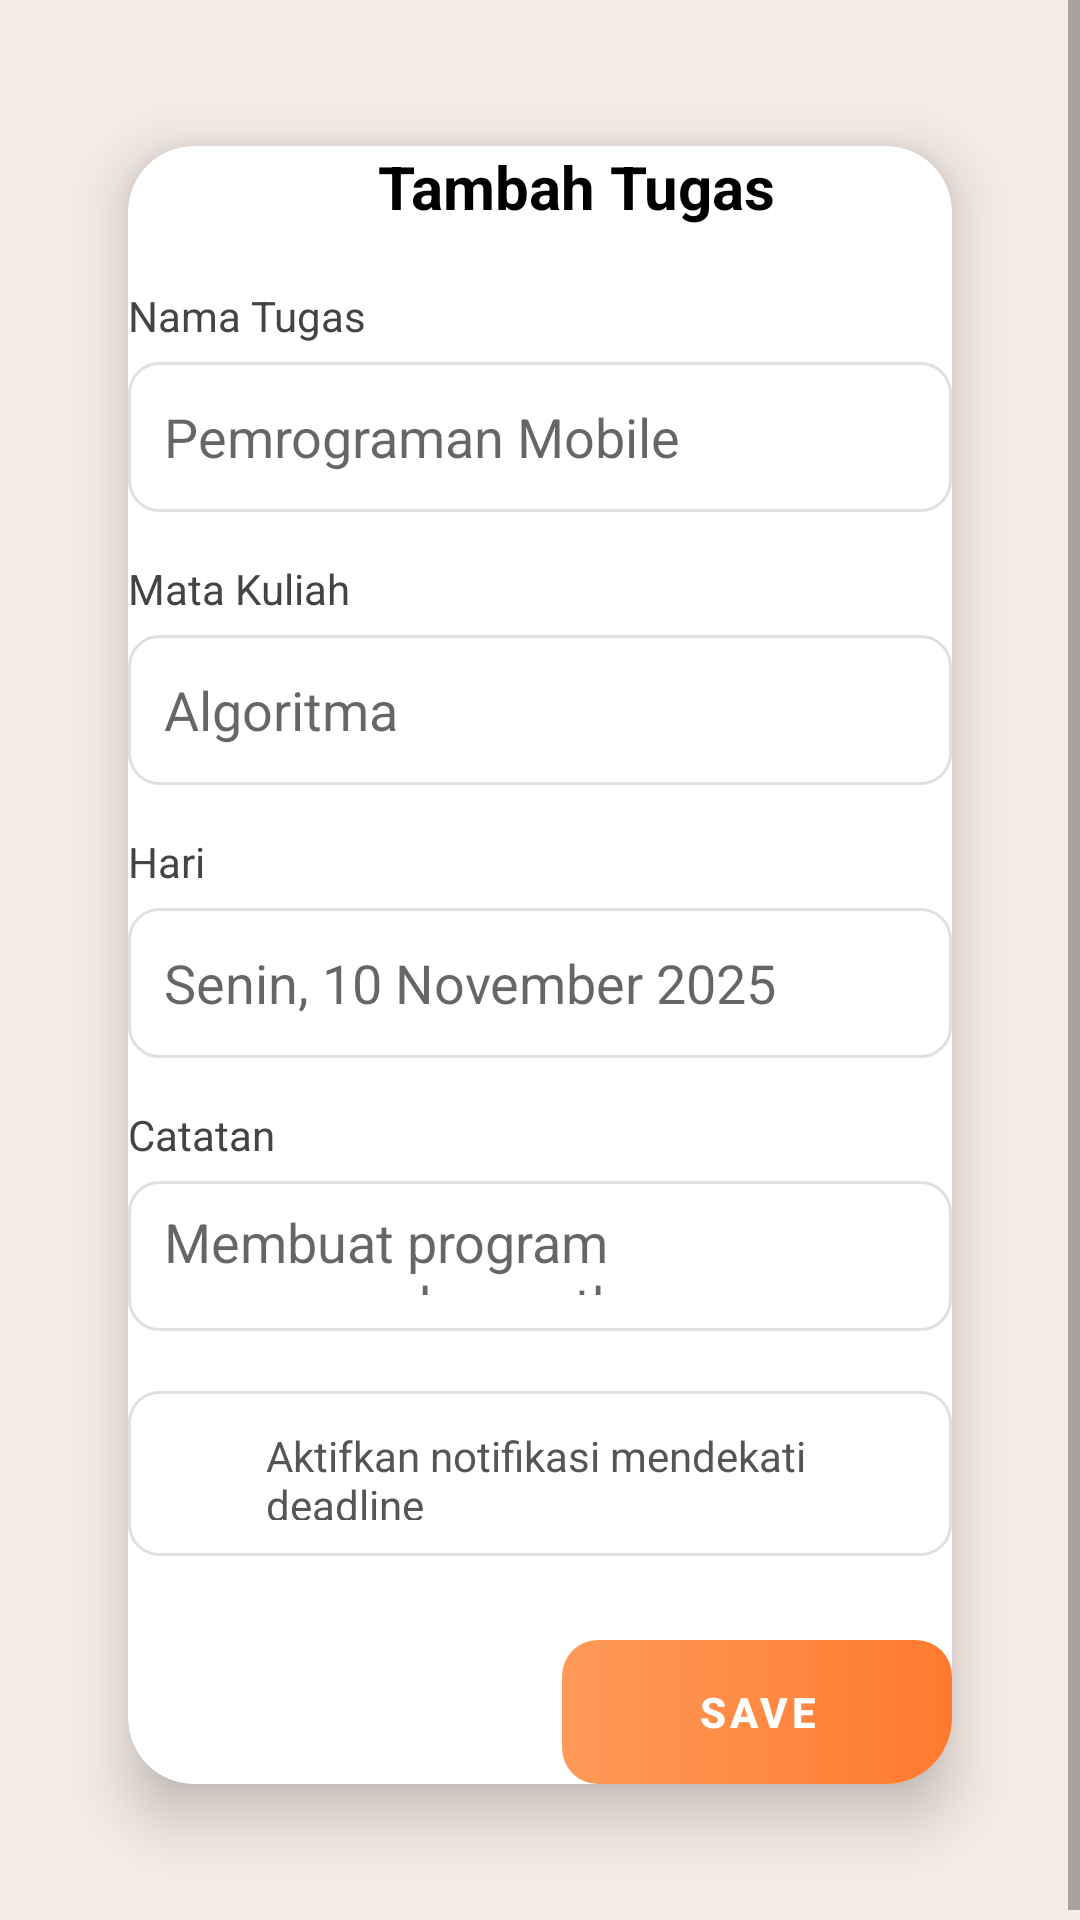

Produce the Android XML layout that renders to this screen, including the resource entries it uses.
<!-- AndroidManifest.xml: application theme Theme.Scheduly -->
<!-- res/layout/fragment_tambah_tugas.xml -->
<?xml version="1.0" encoding="utf-8"?>
<ScrollView
    xmlns:android="http://schemas.android.com/apk/res/android"
    xmlns:app="http://schemas.android.com/apk/res-auto"
    android:layout_width="match_parent"
    android:layout_height="match_parent"
    android:background="#F5ECE6"
    android:fillViewport="true">

    <androidx.constraintlayout.widget.ConstraintLayout
        android:layout_width="match_parent"
        android:layout_height="wrap_content">

        <androidx.cardview.widget.CardView
            android:id="@+id/cardTambahTugas"
            android:layout_width="0dp"
            android:layout_height="wrap_content"
            android:layout_margin="24dp"
            android:padding="24dp"
            android:background="@android:color/white"
            app:cardCornerRadius="22dp"
            app:cardElevation="12dp"
            app:cardUseCompatPadding="true"
            app:strokeWidth="1dp"
            app:strokeColor="#E0E0E0"
            app:layout_constraintTop_toTopOf="parent"
            app:layout_constraintStart_toStartOf="parent"
            app:layout_constraintEnd_toEndOf="parent"
            app:layout_constraintBottom_toBottomOf="parent">

            <LinearLayout
                android:layout_width="match_parent"
                android:layout_height="wrap_content"
                android:orientation="vertical">

                
                <LinearLayout
                    android:layout_width="match_parent"
                    android:layout_height="wrap_content"
                    android:gravity="center_vertical">

                    <ImageView
                        android:id="@+id/btnClose"
                        android:layout_width="24dp"
                        android:layout_height="24dp"
                        android:src="@drawable/close"
                        app:tint="#000000"/>

                    <TextView
                        android:layout_width="match_parent"
                        android:layout_height="wrap_content"
                        android:text="Tambah Tugas"
                        android:textSize="20sp"
                        android:textStyle="bold"
                        android:gravity="center"
                        android:textColor="#000"/>
                </LinearLayout>

                <View
                    android:layout_width="match_parent"
                    android:layout_height="20dp"/>

                

                <TextView
                    android:layout_width="wrap_content"
                    android:layout_height="wrap_content"
                    android:text="Nama Tugas"
                    android:textColor="#444"
                    android:textSize="14sp"/>

                <EditText
                    android:id="@+id/etNamaTugas"
                    android:layout_width="match_parent"
                    android:layout_height="50dp"
                    android:layout_marginTop="6dp"
                    android:background="@drawable/bg_input"
                    android:padding="12dp"
                    android:hint="Pemrograman Mobile"/>

                <TextView
                    android:layout_width="wrap_content"
                    android:layout_height="wrap_content"
                    android:layout_marginTop="16dp"
                    android:text="Mata Kuliah"
                    android:textColor="#444"
                    android:textSize="14sp"/>

                <EditText
                    android:id="@+id/etMataKuliah"
                    android:layout_width="match_parent"
                    android:layout_height="50dp"
                    android:layout_marginTop="6dp"
                    android:background="@drawable/bg_input"
                    android:padding="12dp"
                    android:hint="Algoritma"/>

                <TextView
                    android:layout_width="wrap_content"
                    android:layout_height="wrap_content"
                    android:layout_marginTop="16dp"
                    android:text="Hari"
                    android:textColor="#444"
                    android:textSize="14sp"/>

                <EditText
                    android:id="@+id/etHari"
                    android:layout_width="match_parent"
                    android:layout_height="50dp"
                    android:layout_marginTop="6dp"
                    android:background="@drawable/bg_input"
                    android:padding="12dp"
                    android:focusable="false"
                    android:hint="Senin, 10 November 2025"/>

                <TextView
                    android:layout_width="wrap_content"
                    android:layout_height="wrap_content"
                    android:layout_marginTop="16dp"
                    android:text="Catatan"
                    android:textColor="#444"
                    android:textSize="14sp"/>

                <EditText
                    android:id="@+id/etCatatan"
                    android:layout_width="match_parent"
                    android:layout_height="50dp"
                    android:layout_marginTop="6dp"
                    android:background="@drawable/bg_input"
                    android:padding="12dp"
                    android:hint="Membuat program menggunakan python"/>

                
                <LinearLayout
                    android:layout_width="match_parent"
                    android:layout_height="55dp"
                    android:layout_marginTop="20dp"
                    android:background="@drawable/bg_input"
                    android:padding="12dp"
                    android:gravity="center_vertical"
                    android:orientation="horizontal">

                    <ImageView
                        android:layout_width="22dp"
                        android:layout_height="22dp"
                        android:src="@drawable/notifikasi"
                        app:tint="#FF944D"/>

                    <TextView
                        android:layout_width="wrap_content"
                        android:layout_height="wrap_content"
                        android:layout_marginLeft="12dp"
                        android:text="Aktifkan notifikasi mendekati deadline"
                        android:textColor="#555"
                        android:textSize="14sp"/>
                </LinearLayout>

                
                <Button
                    android:id="@+id/btnSave"
                    android:layout_width="130dp"
                    android:layout_height="48dp"
                    android:layout_marginTop="28dp"
                    android:layout_gravity="end"
                    android:text="Save"
                    android:textColor="#FFF"
                    android:textStyle="bold"
                    android:background="@drawable/bg_button_orange"
                    android:backgroundTint="@null"
                    android:stateListAnimator="@null"/>
            </LinearLayout>

        </androidx.cardview.widget.CardView>

    </androidx.constraintlayout.widget.ConstraintLayout>
</ScrollView>
<!-- resources referenced by this layout -->
<resources>
  <!-- drawable bg_button_orange (drawable) -->
  <shape xmlns:android="http://schemas.android.com/apk/res/android"
      android:shape="rectangle">
  
      <corners android:radius="12dp" />
  
      <gradient
          android:startColor="#FF9A58"
          android:endColor="#FF7A2F"
          android:angle="0" />
  
  </shape>
  <!-- drawable bg_input (drawable) -->
  <shape xmlns:android="http://schemas.android.com/apk/res/android"
      android:shape="rectangle">
  
      <solid android:color="#FFFFFF" />
  
      <corners android:radius="10dp" />
  
      <stroke
          android:width="1dp"
          android:color="#E0E0E0" />
  </shape>
  <style name="Theme.Scheduly" parent="Theme.MaterialComponents.Light.NoActionBar">
          <item name="colorPrimary">@android:color/transparent</item>
          <item name="colorPrimaryVariant">@android:color/transparent</item>
          <item name="colorAccent">@android:color/transparent</item>
  
          <item name="android:buttonStyle">@style/ButtonStyle.NoTint</item>
  
          <item name="android:windowBackground">@android:color/white</item>
      </style>
  <style name="ButtonStyle.NoTint" parent="Widget.MaterialComponents.Button">
          <item name="android:backgroundTint">@null</item>
          <item name="backgroundTint">@null</item>
          <item name="android:stateListAnimator">@null</item>
      </style>
</resources>
